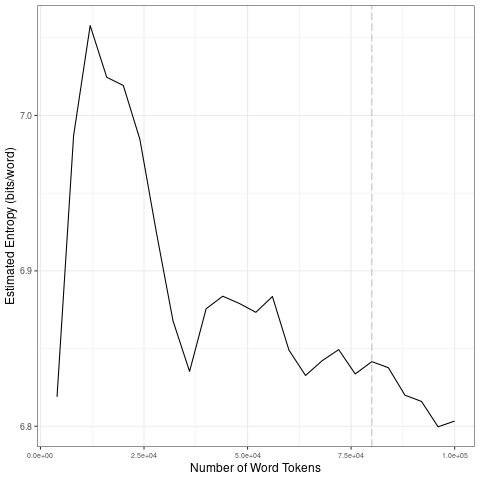

The file beside this chart, header and first rows:
file, entropy.Corpus.Size, entropy.Entropy, sd.Corpus.Size, sd.SD
data/2021_by_en/2021-03-06_tokens_1-gram…, 4000, 6.819, 20000, 0.09429
data/2021_by_en/2021-03-06_tokens_1-gram…, 8000, 6.987, 40000, 0.05821
data/2021_by_en/2021-03-06_tokens_1-gram…, 12000, 7.058, 60000, 0.01445
data/2021_by_en/2021-03-06_tokens_1-gram…, 16000, 7.025, 80000, 0.006847
data/2021_by_en/2021-03-06_tokens_1-gram…, 20000, 7.019, 1e+05, 0.01508
data/2021_by_en/2021-03-06_tokens_1-gram…, 24000, 6.985, 20000, 0.09429
data/2021_by_en/2021-03-06_tokens_1-gram…, 28000, 6.925, 40000, 0.05821
data/2021_by_en/2021-03-06_tokens_1-gram…, 32000, 6.868, 60000, 0.01445
data/2021_by_en/2021-03-06_tokens_1-gram…, 36000, 6.835, 80000, 0.006847
data/2021_by_en/2021-03-06_tokens_1-gram…, 40000, 6.876, 1e+05, 0.01508
data/2021_by_en/2021-03-06_tokens_1-gram…, 44000, 6.884, 20000, 0.09429
data/2021_by_en/2021-03-06_tokens_1-gram…, 48000, 6.879, 40000, 0.05821
data/2021_by_en/2021-03-06_tokens_1-gram…, 52000, 6.873, 60000, 0.01445
data/2021_by_en/2021-03-06_tokens_1-gram…, 56000, 6.883, 80000, 0.006847
data/2021_by_en/2021-03-06_tokens_1-gram…, 60000, 6.849, 1e+05, 0.01508
data/2021_by_en/2021-03-06_tokens_1-gram…, 64000, 6.833, 20000, 0.09429
data/2021_by_en/2021-03-06_tokens_1-gram…, 68000, 6.842, 40000, 0.05821
data/2021_by_en/2021-03-06_tokens_1-gram…, 72000, 6.849, 60000, 0.01445
data/2021_by_en/2021-03-06_tokens_1-gram…, 76000, 6.834, 80000, 0.006847
data/2021_by_en/2021-03-06_tokens_1-gram…, 80000, 6.842, 1e+05, 0.01508
data/2021_by_en/2021-03-06_tokens_1-gram…, 84000, 6.838, 20000, 0.09429
data/2021_by_en/2021-03-06_tokens_1-gram…, 88000, 6.82, 40000, 0.05821
data/2021_by_en/2021-03-06_tokens_1-gram…, 92000, 6.816, 60000, 0.01445
data/2021_by_en/2021-03-06_tokens_1-gram…, 96000, 6.8, 80000, 0.006847
data/2021_by_en/2021-03-06_tokens_1-gram…, 1e+05, 6.803, 1e+05, 0.01508
